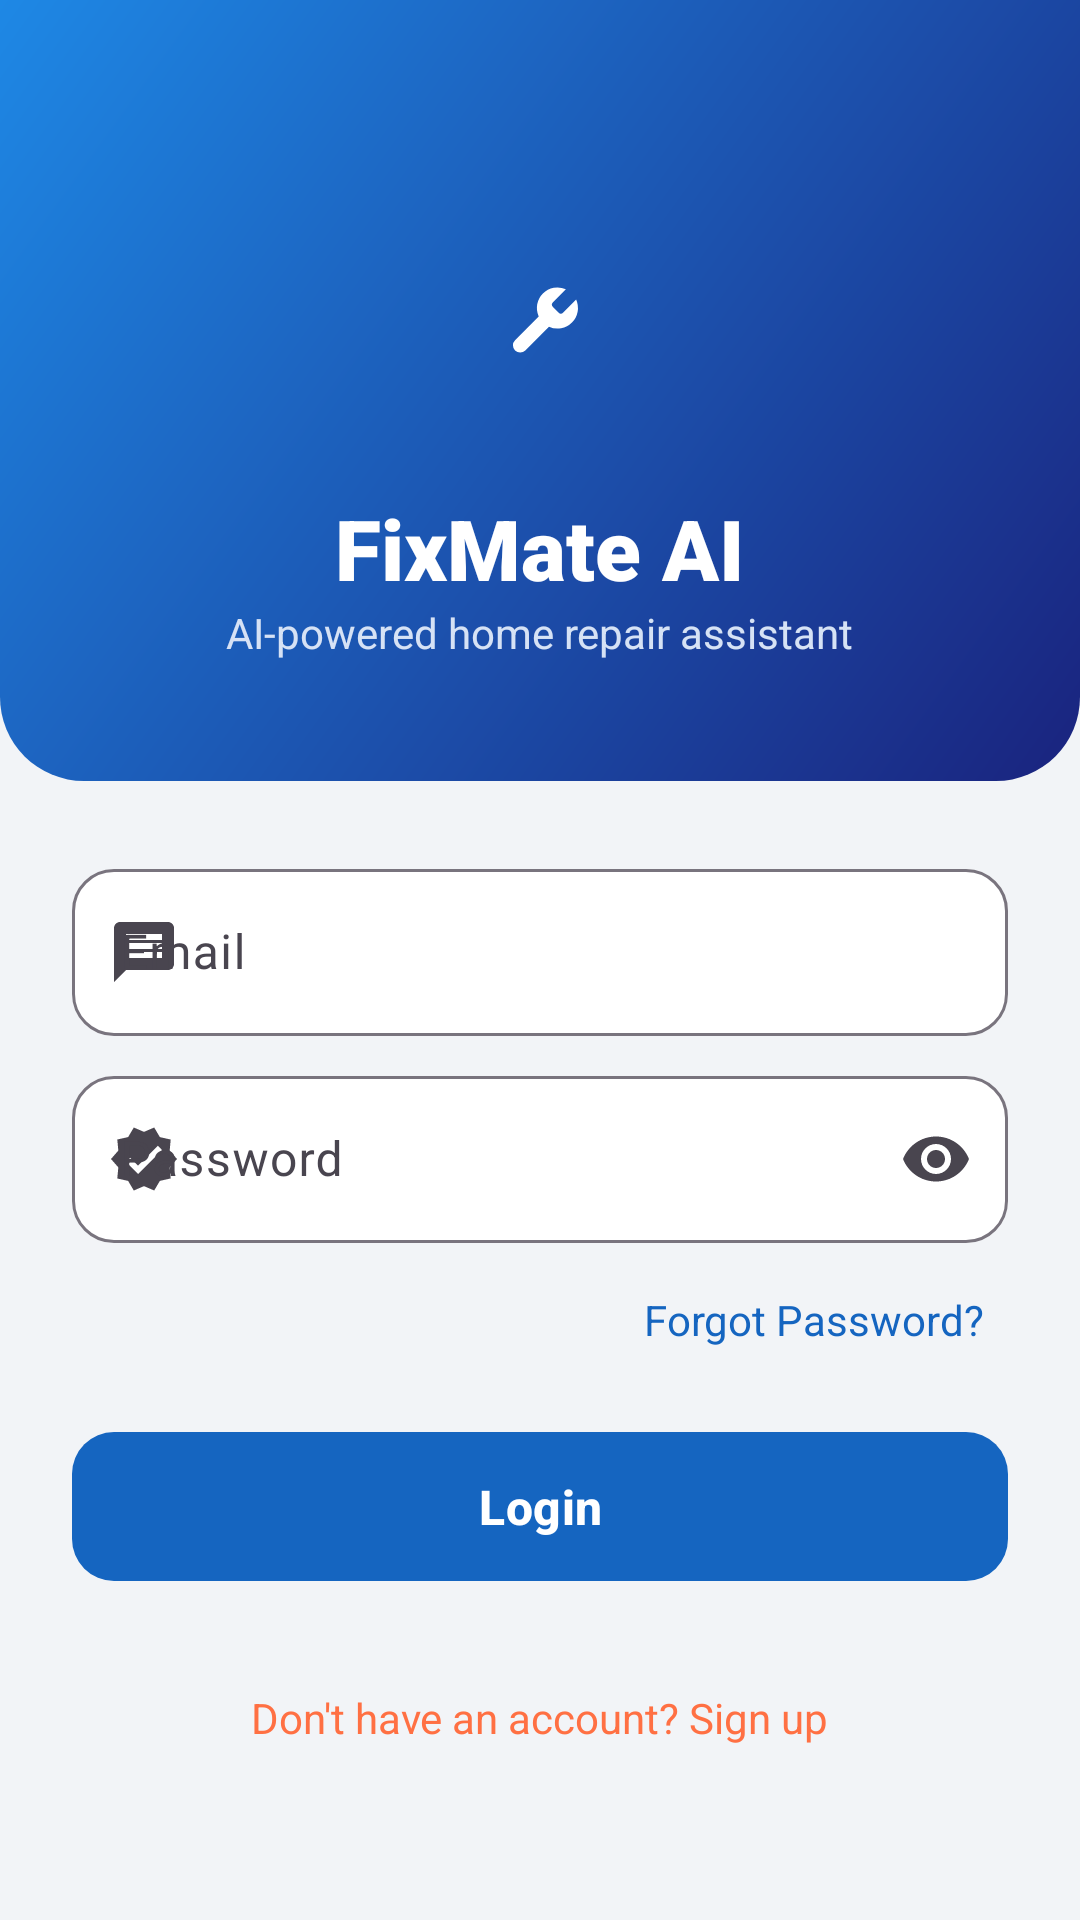

This screen was rendered from an Android layout file. Write that file and the resources it references.
<!-- AndroidManifest.xml: application theme Theme.FixMateAI -->
<!-- res/layout/activity_login.xml -->
<?xml version="1.0" encoding="utf-8"?>
<ScrollView xmlns:android="http://schemas.android.com/apk/res/android"
    xmlns:app="http://schemas.android.com/apk/res-auto"
    android:layout_width="match_parent"
    android:layout_height="match_parent"
    android:background="@color/gray_light"
    android:fillViewport="true">

    <LinearLayout
        android:layout_width="match_parent"
        android:layout_height="wrap_content"
        android:orientation="vertical">

        
        <LinearLayout
            android:layout_width="match_parent"
            android:layout_height="wrap_content"
            android:orientation="vertical"
            android:gravity="center_horizontal"
            android:background="@drawable/gradient_header"
            android:paddingTop="64dp"
            android:paddingBottom="40dp"
            android:paddingHorizontal="@dimen/spacing_lg">

            <ImageView
                android:layout_width="84dp"
                android:layout_height="84dp"
                android:padding="14dp"
                android:background="@drawable/bg_avatar_circle"
                android:src="@drawable/ic_launcher_foreground"
                android:contentDescription="@string/app_name" />

            <TextView
                android:layout_width="wrap_content"
                android:layout_height="wrap_content"
                android:layout_marginTop="@dimen/spacing_md"
                android:text="@string/welcome_title"
                android:textSize="28sp"
                android:textStyle="bold"
                android:fontFamily="sans-serif-black"
                android:textColor="@color/text_on_brand" />

            <TextView
                android:layout_width="wrap_content"
                android:layout_height="wrap_content"
                android:text="@string/welcome_subtitle"
                android:textColor="@color/text_on_brand_muted" />
        </LinearLayout>

        <LinearLayout
            android:layout_width="match_parent"
            android:layout_height="wrap_content"
            android:orientation="vertical"
            android:padding="@dimen/spacing_lg">

            <com.google.android.material.textfield.TextInputLayout
                android:layout_width="match_parent"
                android:layout_height="wrap_content"
                android:hint="@string/email"
                app:startIconDrawable="@drawable/ic_message">
                <com.google.android.material.textfield.TextInputEditText
                    android:id="@+id/etEmail"
                    android:layout_width="match_parent"
                    android:layout_height="wrap_content"
                    android:inputType="textEmailAddress" />
            </com.google.android.material.textfield.TextInputLayout>

            <com.google.android.material.textfield.TextInputLayout
                android:layout_width="match_parent"
                android:layout_height="wrap_content"
                android:layout_marginTop="@dimen/spacing_sm"
                android:hint="@string/password"
                app:endIconMode="password_toggle"
                app:startIconDrawable="@drawable/ic_verified">
                <com.google.android.material.textfield.TextInputEditText
                    android:id="@+id/etPassword"
                    android:layout_width="match_parent"
                    android:layout_height="wrap_content"
                    android:inputType="textPassword" />
            </com.google.android.material.textfield.TextInputLayout>

            <TextView
                android:id="@+id/tvForgotPassword"
                android:layout_width="wrap_content"
                android:layout_height="wrap_content"
                android:layout_gravity="end"
                android:layout_marginTop="@dimen/spacing_sm"
                android:padding="@dimen/spacing_sm"
                android:text="@string/forgot_password"
                android:textColor="@color/brand_primary" />

            <com.google.android.material.button.MaterialButton
                android:id="@+id/btnLogin"
                android:layout_width="match_parent"
                android:layout_height="wrap_content"
                android:layout_marginTop="@dimen/spacing_md"
                android:text="@string/login"
                android:textSize="16sp" />

            <ProgressBar
                android:id="@+id/progressBar"
                android:layout_width="wrap_content"
                android:layout_height="wrap_content"
                android:layout_gravity="center_horizontal"
                android:layout_marginTop="@dimen/spacing_md"
                android:visibility="gone" />

            <TextView
                android:id="@+id/tvSignup"
                android:layout_width="wrap_content"
                android:layout_height="wrap_content"
                android:layout_gravity="center_horizontal"
                android:layout_marginTop="@dimen/spacing_lg"
                android:padding="@dimen/spacing_sm"
                android:text="@string/no_account"
                android:textColor="@color/brand_secondary" />

        </LinearLayout>
    </LinearLayout>
</ScrollView>
<!-- resources referenced by this layout -->
<resources>
  <color name="brand_primary">#1565C0</color>
  <color name="brand_secondary">#FF7043</color>
  <color name="gray_light">#F2F4F7</color>
  <color name="text_on_brand">#FFFFFFFF</color>
  <color name="text_on_brand_muted">#D6E2F5</color>
  <dimen name="spacing_lg">24dp</dimen>
  <dimen name="spacing_md">16dp</dimen>
  <dimen name="spacing_sm">8dp</dimen>
  <!-- drawable gradient_header (drawable) -->
  <?xml version="1.0" encoding="utf-8"?>
  <shape xmlns:android="http://schemas.android.com/apk/res/android"
      android:shape="rectangle">
      <gradient
          android:angle="135"
          android:startColor="@color/gradient_start"
          android:endColor="@color/gradient_end" />
      <corners
          android:bottomLeftRadius="28dp"
          android:bottomRightRadius="28dp" />
  </shape>
  <string name="app_name">FixMate AI</string>
  <string name="email">Email</string>
  <string name="forgot_password">Forgot Password?</string>
  <string name="login">Login</string>
  <string name="no_account">Don\'t have an account? Sign up</string>
  <string name="password">Password</string>
  <string name="welcome_subtitle">AI-powered home repair assistant</string>
  <string name="welcome_title">FixMate AI</string>
  <color name="gradient_start">#1A237E</color>
  <color name="gradient_end">#1E88E5</color>
  <color name="white">#FFFFFFFF</color>
  <color name="verified">#1E88E5</color>
  <color name="brand_primary_dark">#0D47A1</color>
  <style name="Widget.FixMate.Button" parent="Widget.Material3.Button">
          <item name="cornerRadius">14dp</item>
          <item name="android:paddingTop">14dp</item>
          <item name="android:paddingBottom">14dp</item>
          <item name="android:textStyle">bold</item>
          <item name="android:letterSpacing">0.01</item>
      </style>
  <style name="Widget.FixMate.TextInput" parent="Widget.Material3.TextInputLayout.OutlinedBox">
          <item name="boxCornerRadiusTopStart">14dp</item>
          <item name="boxCornerRadiusTopEnd">14dp</item>
          <item name="boxCornerRadiusBottomStart">14dp</item>
          <item name="boxCornerRadiusBottomEnd">14dp</item>
          <item name="boxBackgroundColor">@color/surface</item>
      </style>
  <style name="Widget.FixMate.BottomNav" parent="Widget.Material3.BottomNavigationView">
          <item name="android:background">@color/surface</item>
          <item name="elevation">12dp</item>
          <item name="itemActiveIndicatorStyle">@style/FixMate.NavIndicator</item>
      </style>
  <style name="Shape.FixMate.Small" parent="ShapeAppearance.Material3.SmallComponent">
          <item name="cornerSize">10dp</item>
      </style>
  <style name="Shape.FixMate.Medium" parent="ShapeAppearance.Material3.MediumComponent">
          <item name="cornerSize">18dp</item>
      </style>
  <style name="Shape.FixMate.Large" parent="ShapeAppearance.Material3.LargeComponent">
          <item name="cornerSize">24dp</item>
      </style>
  <style name="Animation.FixMate.Activity" parent="@android:style/Animation.Activity">
          <item name="android:activityOpenEnterAnimation">@anim/slide_in_right</item>
          <item name="android:activityOpenExitAnimation">@anim/fade_out</item>
          <item name="android:activityCloseEnterAnimation">@anim/fade_in</item>
          <item name="android:activityCloseExitAnimation">@anim/slide_out_right</item>
      </style>
  <color name="surface">#FFFFFFFF</color>
  <style name="FixMate.NavIndicator" parent="Widget.Material3.BottomNavigationView.ActiveIndicator">
          <item name="android:color">@color/info_light</item>
          <item name="cornerRadius">16dp</item>
      </style>
  <color name="info_light">#E3F0FF</color>
</resources>
